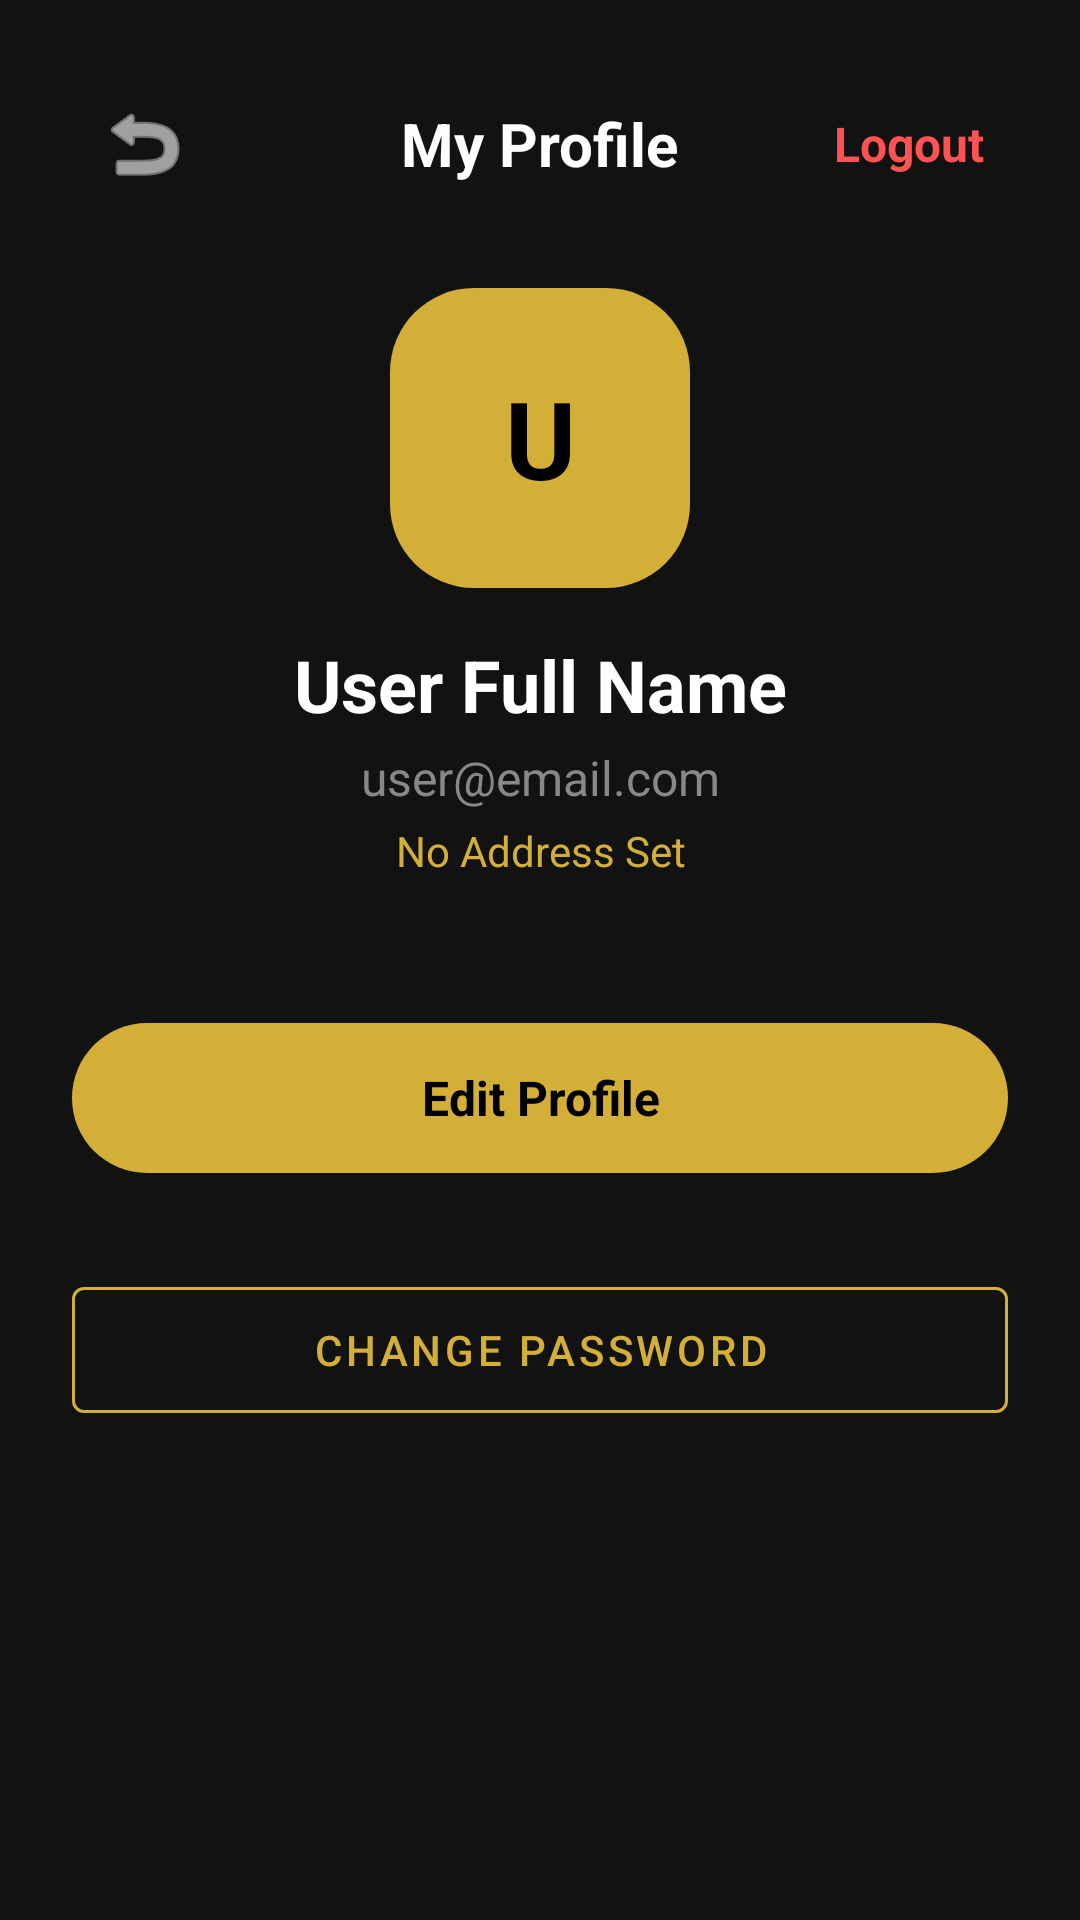

The Android layout XML behind this screen, and the referenced resources:
<!-- AndroidManifest.xml: application theme Theme.Patupi -->
<!-- res/layout/activity_profile.xml -->
<?xml version="1.0" encoding="utf-8"?>
<ScrollView xmlns:android="http://schemas.android.com/apk/res/android"
    xmlns:app="http://schemas.android.com/apk/res-auto"
    xmlns:tools="http://tools.android.com/tools"
    android:layout_width="match_parent"
    android:layout_height="match_parent"
    android:fillViewport="true"
    android:background="#121212"
    tools:ignore="HardcodedText"> <LinearLayout
    android:layout_width="match_parent"
    android:layout_height="wrap_content"
    android:orientation="vertical"
    android:padding="24dp">

    <RelativeLayout
        android:layout_width="match_parent"
        android:layout_height="wrap_content"
        android:layout_marginBottom="24dp">

        <ImageButton
            android:id="@+id/btnBack"
            android:layout_width="48dp"
            android:layout_height="48dp"
            android:layout_alignParentStart="true"
            android:layout_centerInParent="true"
            android:background="?attr/selectableItemBackgroundBorderless"
            android:contentDescription="Go Back"
            android:src="@android:drawable/ic_menu_revert"
            app:tint="#FFFFFF" />

        <TextView
            android:layout_width="wrap_content"
            android:layout_height="wrap_content"
            android:layout_centerInParent="true"
            android:text="My Profile"
            android:textColor="#FFFFFF"
            android:textSize="20sp"
            android:textStyle="bold" />

        <TextView
            android:id="@+id/btnLogout"
            android:layout_width="wrap_content"
            android:layout_height="wrap_content"
            android:layout_alignParentEnd="true"
            android:layout_centerInParent="true"
            android:background="?attr/selectableItemBackground"
            android:padding="8dp"
            android:text="Logout"
            android:textColor="#FF5252"
            android:textSize="16sp"
            android:textStyle="bold"
            android:clickable="true"
            android:focusable="true" />
    </RelativeLayout>

    <FrameLayout
        android:layout_width="100dp"
        android:layout_height="100dp"
        android:layout_gravity="center"
        android:layout_marginBottom="16dp"
        android:background="@android:drawable/toast_frame"
        android:backgroundTint="#D4AF37">

        <TextView
            android:id="@+id/tvUserInitial"
            android:layout_width="match_parent"
            android:layout_height="match_parent"
            android:gravity="center"
            android:text="U"
            android:textColor="#000000"
            android:textSize="36sp"
            android:textStyle="bold" />
    </FrameLayout>

    <TextView
        android:id="@+id/tvProfileFullName"
        android:layout_width="match_parent"
        android:layout_height="wrap_content"
        android:gravity="center"
        android:text="User Full Name"
        android:textColor="#FFFFFF"
        android:textSize="24sp"
        android:textStyle="bold" />

    <TextView
        android:id="@+id/tvProfileEmail"
        android:layout_width="match_parent"
        android:layout_height="wrap_content"
        android:layout_marginTop="4dp"
        android:gravity="center"
        android:text="user@email.com"
        android:textColor="#888888"
        android:textSize="16sp" />

    <TextView
        android:id="@+id/tvProfileAddress"
        android:layout_width="match_parent"
        android:layout_height="wrap_content"
        android:layout_marginTop="4dp"
        android:layout_marginBottom="24dp"
        android:gravity="center"
        android:text="No Address Set"
        android:textColor="#D4AF37"
        android:textSize="14sp" />

    <LinearLayout
        android:layout_width="match_parent"
        android:layout_height="wrap_content"
        android:layout_marginBottom="24dp"
        android:orientation="vertical">

        <EditText
            android:id="@+id/etProfileFullName"
            android:layout_width="match_parent"
            android:layout_height="54dp"
            android:layout_marginBottom="12dp"
            android:autofillHints="name"
            android:background="@android:drawable/edit_text"
            android:backgroundTint="#222222"
            android:hint="Full Name"
            android:inputType="textPersonName"
            android:padding="12dp"
            android:textColor="#FFFFFF"
            android:textColorHint="#555555"
            android:visibility="gone" />

        <EditText
            android:id="@+id/etProfileEmail"
            android:layout_width="match_parent"
            android:layout_height="54dp"
            android:layout_marginBottom="12dp"
            android:autofillHints="emailAddress"
            android:background="@android:drawable/edit_text"
            android:backgroundTint="#222222"
            android:hint="Email Address"
            android:inputType="textEmailAddress"
            android:padding="12dp"
            android:textColor="#FFFFFF"
            android:textColorHint="#555555"
            android:visibility="gone" />

        <EditText
            android:id="@+id/etProfileAddress"
            android:layout_width="match_parent"
            android:layout_height="54dp"
            android:autofillHints="postalAddress"
            android:background="@android:drawable/edit_text"
            android:backgroundTint="#222222"
            android:hint="Address"
            android:inputType="textPostalAddress"
            android:padding="12dp"
            android:textColor="#FFFFFF"
            android:textColorHint="#555555"
            android:visibility="gone" />
    </LinearLayout>

    <TextView
        android:id="@+id/btnEditProfile"
        android:layout_width="match_parent"
        android:layout_height="50dp"
        android:background="@android:drawable/toast_frame"
        android:backgroundTint="#D4AF37"
        android:gravity="center"
        android:text="Edit Profile"
        android:textColor="#000000"
        android:textSize="16sp"
        android:textStyle="bold"
        android:clickable="true"
        android:focusable="true"/>

    <TextView
        android:id="@+id/btnCancelEdit"
        android:layout_width="match_parent"
        android:layout_height="50dp"
        android:layout_marginTop="12dp"
        android:background="@android:drawable/toast_frame"
        android:backgroundTint="#333333"
        android:gravity="center"
        android:text="Cancel"
        android:textColor="#FFFFFF"
        android:textSize="16sp"
        android:visibility="gone"
        android:clickable="true"
        android:focusable="true"/>

    <com.google.android.material.button.MaterialButton
        android:id="@+id/updatePwdButton"
        android:layout_width="match_parent"
        android:layout_height="54dp"
        android:layout_marginTop="32dp"
        style="@style/Widget.MaterialComponents.Button.OutlinedButton"
        android:text="Change Password"
        android:textColor="#D4AF37"
        app:strokeColor="#D4AF37"
        app:strokeWidth="1dp"/>

</LinearLayout>
</ScrollView>
<!-- resources referenced by this layout -->
<resources>
  <style name="Theme.Patupi" parent="Base.Theme.Patupi" />
  <style name="Base.Theme.Patupi" parent="Theme.Material3.DayNight.NoActionBar">
          <item name="colorPrimary">@color/patupi_gold</item>
          <item name="android:windowBackground">@color/patupi_bg</item>
          <item name="android:statusBarColor">@color/patupi_bg</item>
  
          <item name="colorOnBackground">@color/white</item>
          <item name="colorSurface">@color/patupi_bg</item>
          <item name="colorOnSurface">@color/white</item>
  
          <item name="materialAlertDialogTheme">@style/PatupiDialogTheme</item>
      </style>
  <color name="patupi_gold">#D4AF37</color>
  <color name="patupi_bg">#12110F</color>
  <color name="white">#FFFFFF</color>
  <style name="PatupiDialogTheme" parent="ThemeOverlay.Material3.MaterialAlertDialog">
          <item name="colorSurface">@color/patupi_input_bg</item>
          <item name="colorOnSurface">@color/white</item>
          <item name="colorPrimary">@color/patupi_gold</item>
          <item name="android:textColorPrimary">@color/white</item>
          <item name="android:textColorSecondary">@color/white</item>
      </style>
  <color name="patupi_input_bg">#1E2129</color>
</resources>
